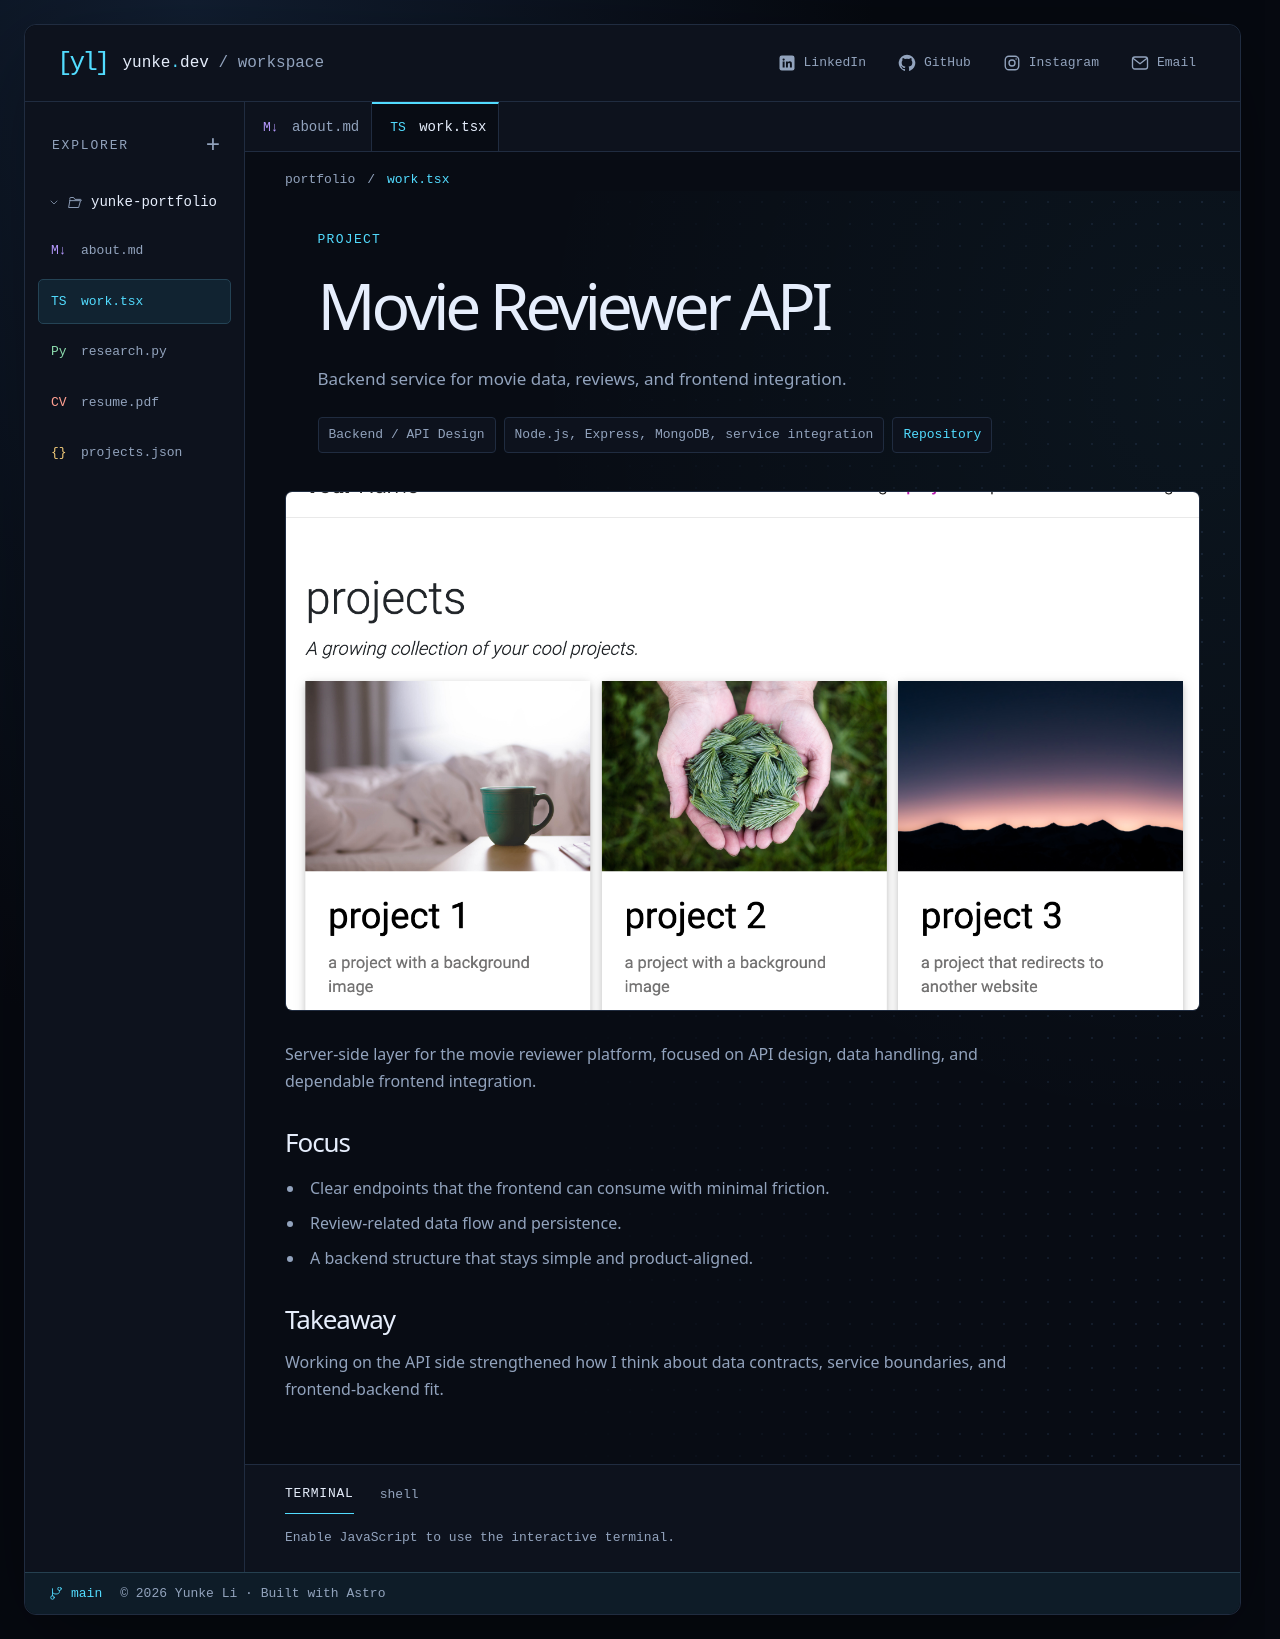

repository: yunke-l/yunke-l.github.io · page: projects/movie-reviewer-api/index.html · generator: jekyll

---
title: Movie Reviewer API
description: Backend service for movie data, reviews, and frontend integration.
image: /assets/img/projects-screenshot.png
importance: 2
role: Backend / API Design
stack: Node.js, Express, MongoDB, service integration
github: https://github.com/yunke-l/movie-reviewer-web-node-server
---

Server-side layer for the movie reviewer platform, focused on API design, data handling, and dependable frontend integration.

## Focus

- Clear endpoints that the frontend can consume with minimal friction.
- Review-related data flow and persistence.
- A backend structure that stays simple and product-aligned.

## Takeaway

Working on the API side strengthened how I think about data contracts, service boundaries, and frontend-backend fit.
